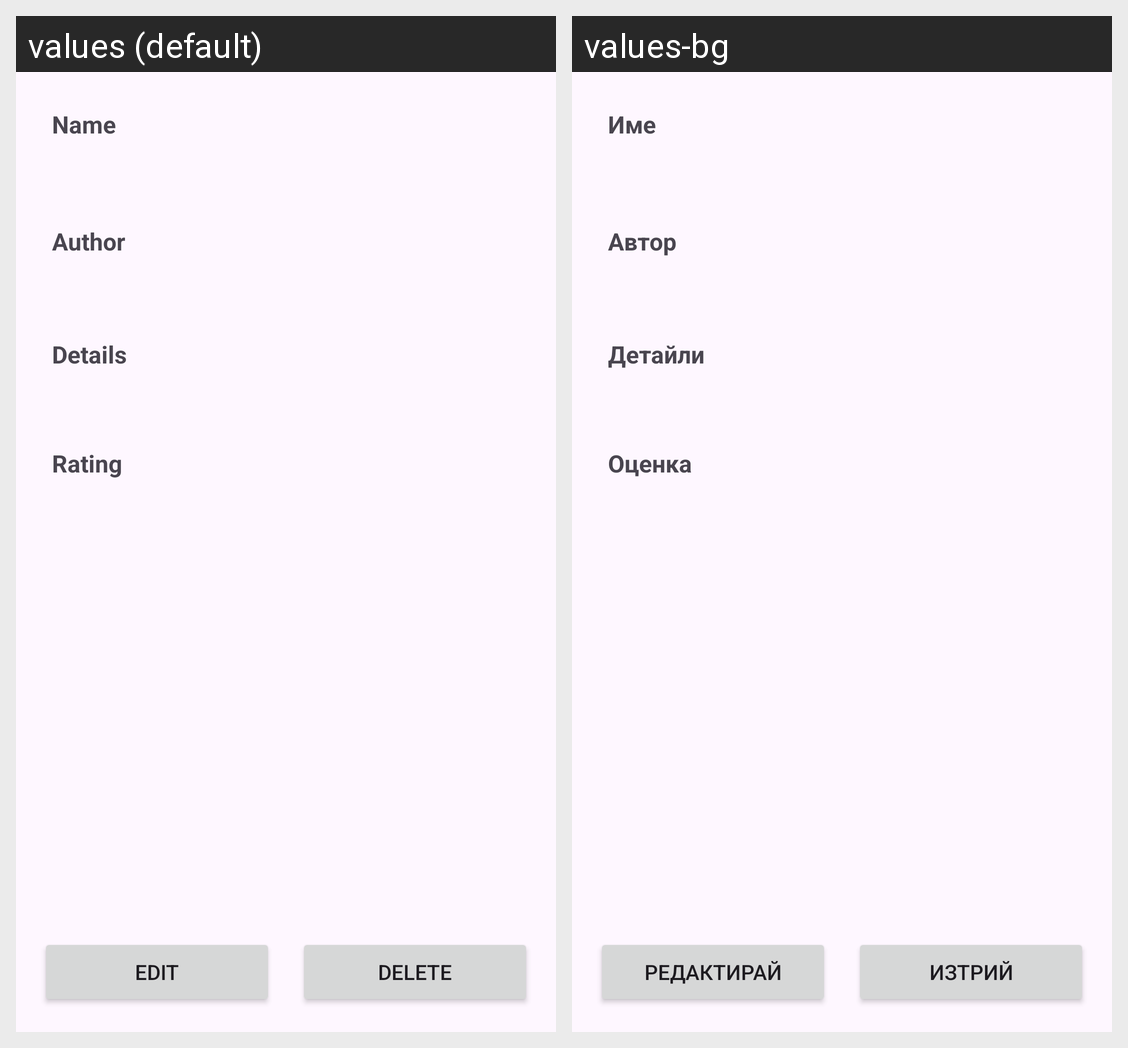

Locale-by-locale string values for the Android screen shown in this grid:
Android screen res/layout/fragment_review_details.xml rendered under 2 locales, left to right: values (default), values-bg. Device: Nexus 5 (rendered at 1080×1920; each locale shown at half size, 540×960, under a caption strip naming it); theme Theme.Project_f104774.
Strings drawn on this screen, with the default value and each locale's value (text and hints the layout hard-codes, and strings that could not be matched under every locale, appear in the picture but are not listed):

name
  values: Name
  values-bg: Име

author
  values: Author
  values-bg: Автор

details
  values: Details
  values-bg: Детайли

rating
  values: Rating
  values-bg: Оценка

edit
  values: Edit
  values-bg: Редактирай

delete
  values: Delete
  values-bg: Изтрий
